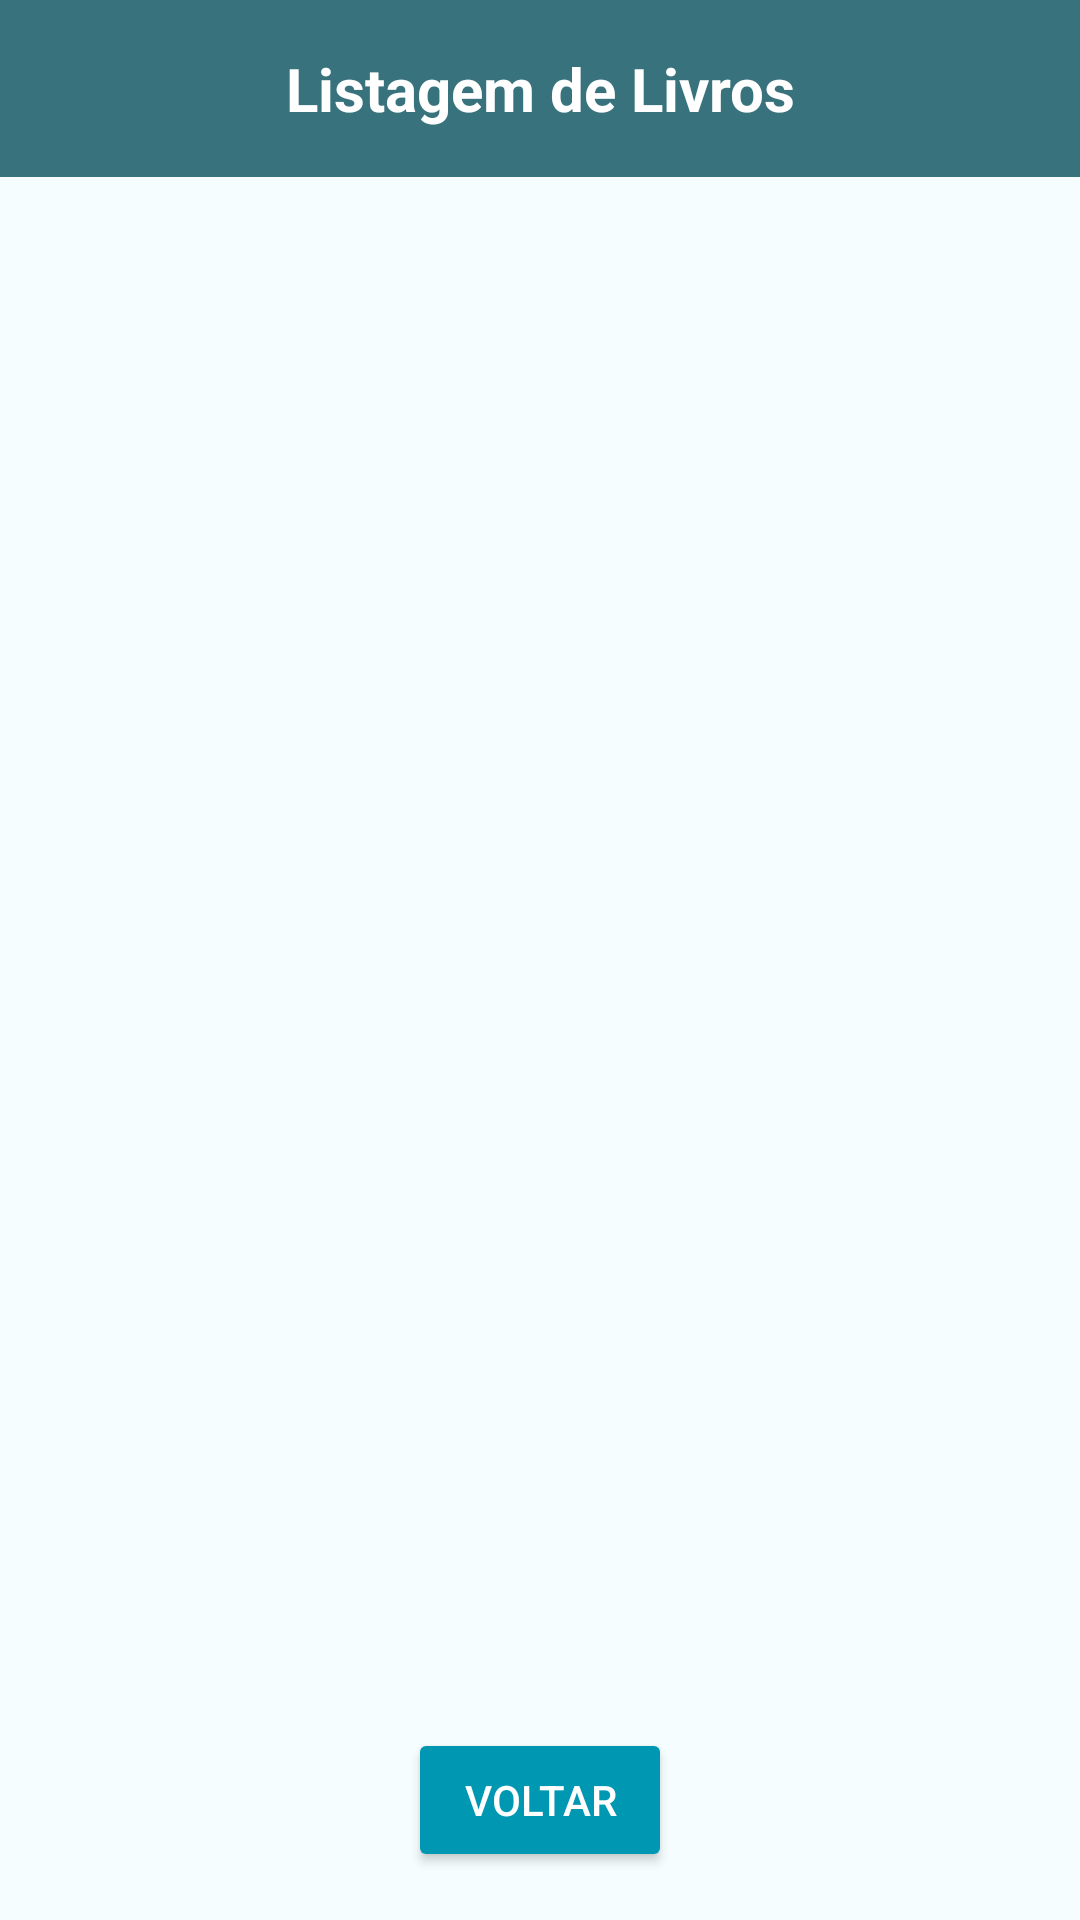

Here is an Android app screen rendered from its layout file. Give the layout XML and the strings, colors and styles it references.
<!-- AndroidManifest.xml: application theme Theme.LivrariaIMD -->
<!-- res/layout/activity_listagem.xml -->
<?xml version="1.0" encoding="utf-8"?>
<LinearLayout
    xmlns:android="http://schemas.android.com/apk/res/android"
    android:layout_width="match_parent"
    android:layout_height="match_parent"
    android:orientation="vertical"
    android:background="#f5fdff">

    
    <TextView
        android:id="@+id/tv_title"
        android:layout_width="match_parent"
        android:layout_height="wrap_content"
        android:background="#38727c"
        android:gravity="center"
        android:padding="16dp"
        android:text="Listagem de Livros"
        android:textColor="@android:color/white"
        android:textSize="20sp"
        android:textStyle="bold" />

    
    <androidx.recyclerview.widget.RecyclerView
        android:id="@+id/rv_livros"
        android:layout_width="match_parent"
        android:layout_height="0dp"
        android:layout_weight="1"
        android:padding="8dp" />

    
    <Button
        android:id="@+id/btn_voltar"
        android:layout_width="wrap_content"
        android:layout_height="wrap_content"
        android:layout_gravity="center"
        android:text="Voltar"
        android:backgroundTint="#0097b2"
        android:textColor="#FFFFFF"
        android:layout_marginBottom="16dp" />
</LinearLayout>
<!-- resources referenced by this layout -->
<resources>
  <style name="Theme.LivrariaIMD" parent="Base.Theme.LivrariaIMD" />
  <style name="Base.Theme.LivrariaIMD" parent="Theme.Material3.DayNight.NoActionBar">
          
          
      </style>
</resources>
